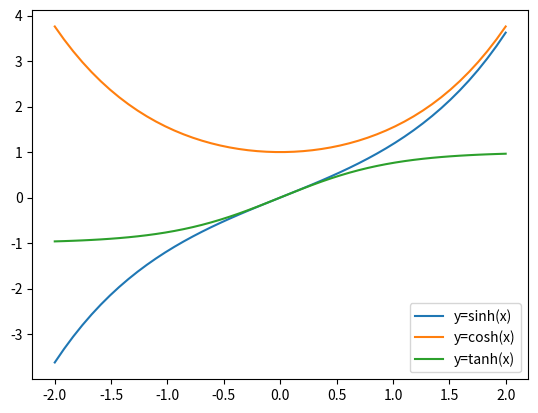

Write the Python code that produced this figure.
#x^3与x^(1/3)的图像 双曲函数图像
import numpy as np
import matplotlib.pyplot as plt

def part1():
    def f(x):
        return np.power(x,3)
    x=np.linspace(-1,1)
    fig,ax=plt.subplots()
    plt.axis('equal')  #设置等比例缩放
    ax.plot(x,f(x),label='y=x^3')
    ax.plot(f(x),x,label='y=x^(1/3')
    ax.plot(x,x,label='y=x')
    ax.legend()
    plt.show()

def part2():
    x=np.linspace(-2,2)
    fig,ax=plt.subplots()
    ax.plot(x,np.sinh(x),label='y=sinh(x)')
    ax.plot(x,np.cosh(x),label='y=cosh(x)')
    ax.plot(x,np.tanh(x),label='y=tanh(x)')
    ax.legend()
    plt.show()

part2()